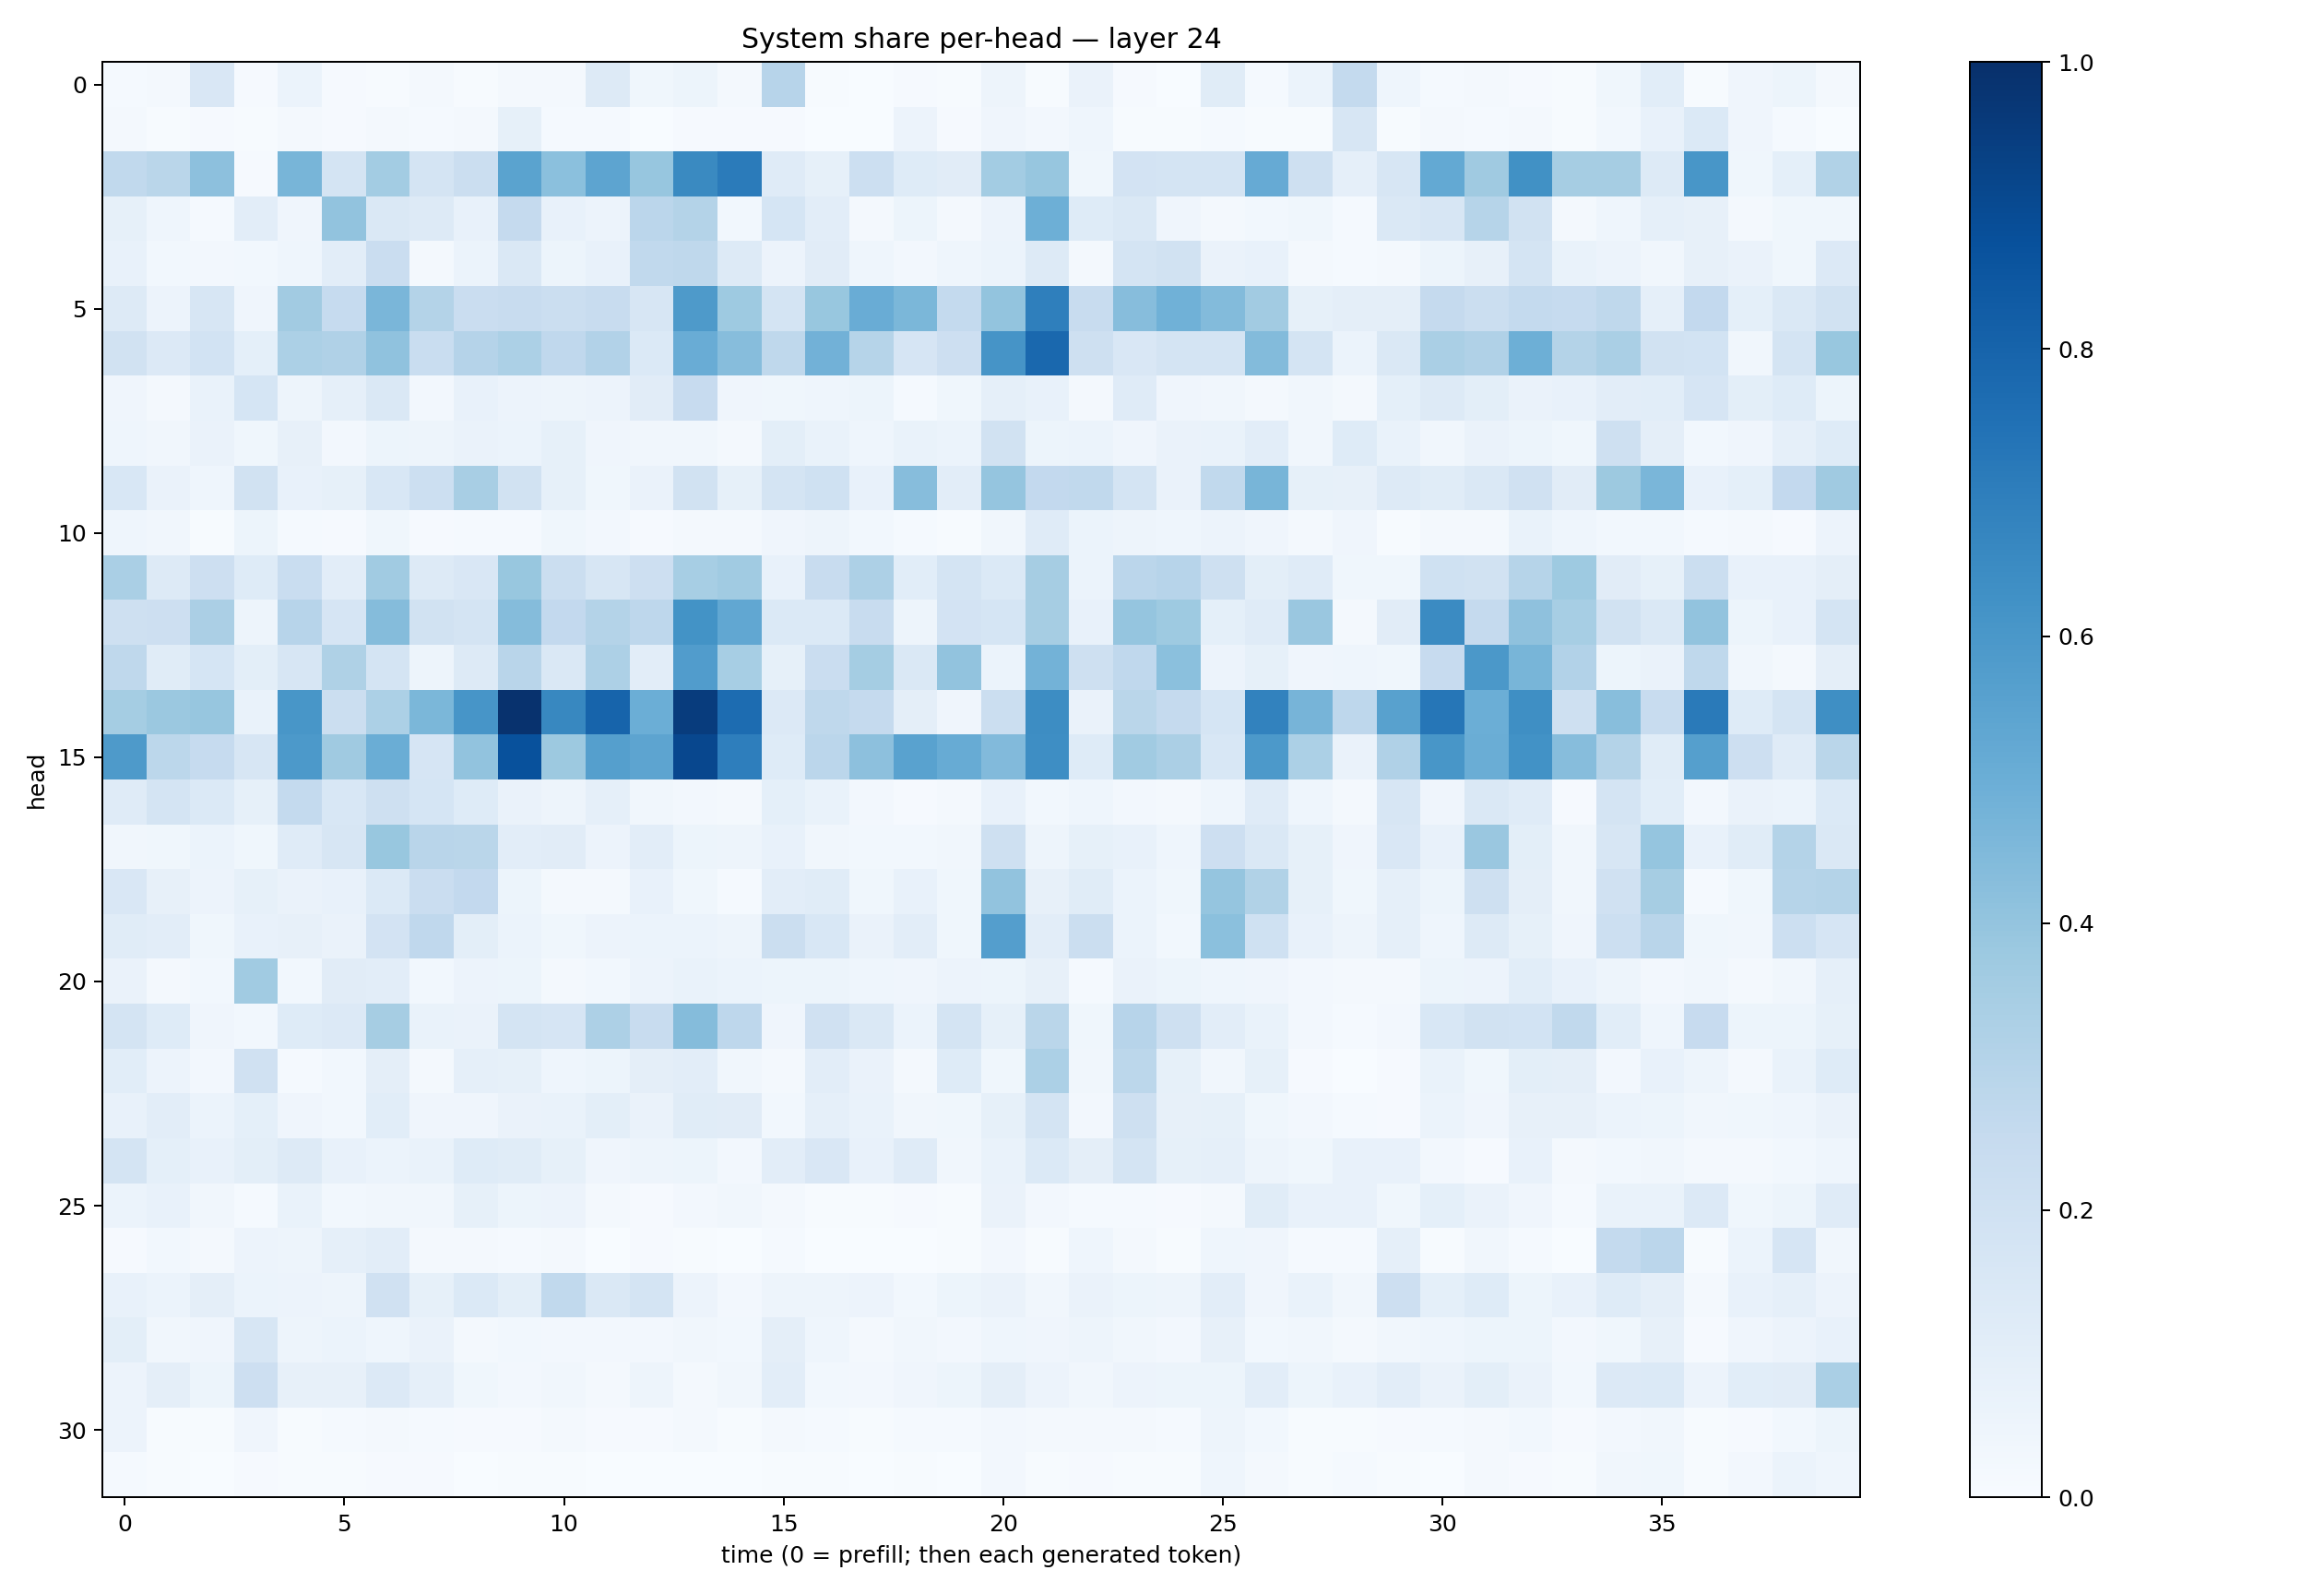

Values plotted in this chart, from the file beside it:
0.012585423, 0.023341782, 0.15234007, 0.0115151815, 0.06219675, 0.007883506, 0.00654202, 0.019748855, 0.0071496656, 0.015828492, 0.01770995, 0.12868972, 0.039006975, 0.052448668, 0.019716952, 0.29507667, 0.004514465, 0.0024749248, 0.008806713, 0.0064847856, 0.05032484, 0.0059274, 0.06349565, 0.008707597
0.02167, 0.006413, 0.00952, 0.004176, 0.01669, 0.01092, 0.01758, 0.01383, 0.02244, 0.0859, 0.01529, 0.01293, 0.003862, 0.008703, 0.008725, 0.00912, 0.002545, 0.003157, 0.05858, 0.009144, 0.03962, 0.02515, 0.04307, 0.007455
0.2626, 0.287, 0.4161, 0.01143, 0.4681, 0.1732, 0.356, 0.1749, 0.2259, 0.5492, 0.4212, 0.5427, 0.3942, 0.655, 0.7072, 0.1183, 0.08451, 0.2184, 0.1239, 0.1117, 0.3586, 0.3942, 0.03804, 0.1814
0.08561, 0.04475, 0.01365, 0.1029, 0.03919, 0.4048, 0.1442, 0.1264, 0.07227, 0.253, 0.07348, 0.05529, 0.2838, 0.3072, 0.02824, 0.1681, 0.1052, 0.02292, 0.05432, 0.01731, 0.05759, 0.494, 0.1248, 0.1423
0.07623, 0.02985, 0.02405, 0.03015, 0.04498, 0.1028, 0.2283, 0.01962, 0.05876, 0.1416, 0.05081, 0.07154, 0.2642, 0.2728, 0.128, 0.05593, 0.1128, 0.04597, 0.02371, 0.04506, 0.06158, 0.1319, 0.02311, 0.1722
0.1273, 0.05492, 0.1591, 0.03939, 0.3598, 0.2475, 0.4618, 0.3066, 0.2274, 0.2378, 0.2194, 0.2384, 0.1629, 0.5888, 0.3734, 0.1788, 0.388, 0.5062, 0.4592, 0.2565, 0.4009, 0.693, 0.2381, 0.4321
0.1919, 0.1341, 0.1847, 0.09297, 0.3289, 0.3166, 0.4087, 0.2343, 0.3031, 0.3293, 0.2665, 0.3109, 0.1395, 0.5052, 0.4318, 0.2723, 0.4835, 0.3005, 0.1664, 0.2116, 0.6112, 0.7843, 0.2069, 0.1486
0.03981, 0.02344, 0.06818, 0.171, 0.04907, 0.08658, 0.1434, 0.02621, 0.07361, 0.05569, 0.0493, 0.05668, 0.111, 0.2431, 0.0427, 0.0358, 0.0443, 0.05256, 0.01517, 0.03522, 0.0887, 0.07264, 0.02031, 0.1176
0.04315, 0.03312, 0.06408, 0.03837, 0.07958, 0.02679, 0.05328, 0.05036, 0.06353, 0.05909, 0.08354, 0.0415, 0.03189, 0.03374, 0.02185, 0.09975, 0.06857, 0.04528, 0.0696, 0.05978, 0.1933, 0.05243, 0.06126, 0.03948
0.1544, 0.06499, 0.04344, 0.1889, 0.07415, 0.08316, 0.1525, 0.2174, 0.342, 0.193, 0.08467, 0.03621, 0.06403, 0.1938, 0.08433, 0.1745, 0.2031, 0.07784, 0.4335, 0.104, 0.3976, 0.2592, 0.2619, 0.1738
0.04352, 0.03175, 0.007253, 0.05121, 0.01466, 0.0109, 0.03539, 0.01014, 0.01505, 0.01238, 0.03831, 0.02703, 0.009419, 0.02313, 0.02182, 0.04154, 0.04992, 0.03056, 0.01242, 0.005524, 0.03297, 0.1209, 0.05983, 0.04878
0.3368, 0.1251, 0.2148, 0.1227, 0.2312, 0.1047, 0.3663, 0.1301, 0.1516, 0.3876, 0.2239, 0.1585, 0.2142, 0.3448, 0.3644, 0.07562, 0.2389, 0.3264, 0.1065, 0.1789, 0.1387, 0.3508, 0.06025, 0.2813
0.2069, 0.2148, 0.3337, 0.04807, 0.2959, 0.1658, 0.4371, 0.1889, 0.1771, 0.4373, 0.2614, 0.3083, 0.276, 0.6195, 0.5275, 0.1374, 0.1393, 0.2352, 0.04872, 0.1828, 0.1682, 0.351, 0.07617, 0.3956
0.2722, 0.1169, 0.1684, 0.09938, 0.1634, 0.3222, 0.1755, 0.05004, 0.1289, 0.2908, 0.1428, 0.3247, 0.1033, 0.578, 0.3463, 0.08529, 0.2275, 0.354, 0.142, 0.405, 0.06092, 0.4786, 0.2073, 0.267
0.3525, 0.3794, 0.394, 0.06696, 0.6017, 0.2189, 0.3293, 0.4588, 0.6093, 0.9894, 0.6616, 0.7986, 0.4984, 0.9531, 0.7657, 0.1356, 0.2711, 0.2532, 0.09662, 0.04185, 0.2263, 0.6439, 0.06531, 0.2887
0.5898, 0.2811, 0.2474, 0.1594, 0.5929, 0.3675, 0.5004, 0.1662, 0.4025, 0.8733, 0.3766, 0.5658, 0.5394, 0.9101, 0.6966, 0.122, 0.2843, 0.4157, 0.5546, 0.5097, 0.4451, 0.6369, 0.1231, 0.3636
0.12, 0.1719, 0.139, 0.0856, 0.256, 0.1536, 0.2093, 0.1696, 0.1224, 0.06285, 0.0471, 0.08655, 0.03152, 0.02589, 0.01733, 0.09202, 0.06925, 0.02492, 0.00931, 0.0184, 0.07445, 0.02893, 0.04621, 0.02461
0.03385, 0.03682, 0.06117, 0.03892, 0.1174, 0.1584, 0.3888, 0.2917, 0.2873, 0.1049, 0.1107, 0.05574, 0.1045, 0.05204, 0.04733, 0.07787, 0.032, 0.03032, 0.02781, 0.03389, 0.2081, 0.04845, 0.08301, 0.07074
0.1493, 0.07837, 0.05524, 0.08241, 0.06573, 0.0715, 0.1372, 0.228, 0.2579, 0.05213, 0.02158, 0.01883, 0.07629, 0.03779, 0.01561, 0.1021, 0.1172, 0.03884, 0.07051, 0.03694, 0.4043, 0.0793, 0.1161, 0.06129
0.1153, 0.1019, 0.03585, 0.07587, 0.08182, 0.06408, 0.1805, 0.267, 0.09955, 0.0598, 0.03534, 0.05847, 0.05938, 0.06028, 0.04944, 0.2231, 0.1536, 0.06283, 0.1016, 0.03617, 0.5674, 0.1029, 0.2247, 0.06155
0.06624, 0.02003, 0.03071, 0.3644, 0.03079, 0.1101, 0.1026, 0.02915, 0.05528, 0.05223, 0.01954, 0.02994, 0.0556, 0.069, 0.06085, 0.05282, 0.05375, 0.04355, 0.04189, 0.05804, 0.0529, 0.07929, 0.01559, 0.0652
0.1736, 0.1221, 0.04259, 0.03016, 0.1242, 0.1351, 0.3505, 0.06958, 0.06408, 0.1723, 0.1664, 0.3249, 0.2377, 0.4363, 0.2769, 0.04026, 0.1985, 0.1441, 0.06109, 0.1776, 0.08453, 0.2886, 0.03783, 0.296
0.1065, 0.05569, 0.02525, 0.199, 0.01552, 0.02933, 0.09596, 0.02306, 0.08649, 0.08364, 0.044, 0.05237, 0.0941, 0.1046, 0.03363, 0.01755, 0.1037, 0.06253, 0.02303, 0.1214, 0.03562, 0.3311, 0.03449, 0.2782
0.07367, 0.1023, 0.06051, 0.09294, 0.04053, 0.02791, 0.106, 0.04092, 0.04198, 0.06322, 0.07018, 0.09998, 0.0641, 0.1146, 0.1125, 0.0304, 0.08708, 0.06676, 0.03163, 0.03725, 0.08373, 0.1752, 0.0249, 0.205
0.1772, 0.09156, 0.07133, 0.09939, 0.1257, 0.07107, 0.05925, 0.06944, 0.1232, 0.1155, 0.08345, 0.04174, 0.05036, 0.05252, 0.02519, 0.1041, 0.1523, 0.07581, 0.1202, 0.03469, 0.06679, 0.1373, 0.09377, 0.176
0.06246, 0.07747, 0.03304, 0.01229, 0.0672, 0.02766, 0.03501, 0.03499, 0.08343, 0.05416, 0.05623, 0.02116, 0.009065, 0.02695, 0.0328, 0.01841, 0.004838, 0.006991, 0.009156, 0.006026, 0.0625, 0.02579, 0.01328, 0.0143
0.01036, 0.03095, 0.02099, 0.05561, 0.04893, 0.08755, 0.102, 0.01827, 0.02057, 0.01452, 0.02257, 0.003812, 0.01059, 0.004233, 0.001708, 0.0146, 0.003352, 0.00219, 0.003431, 0.004663, 0.02362, 0.004895, 0.04569, 0.01602
0.07666, 0.06098, 0.09498, 0.06056, 0.05611, 0.05011, 0.1989, 0.08455, 0.1376, 0.09837, 0.265, 0.1484, 0.1764, 0.05803, 0.02354, 0.04924, 0.04894, 0.05858, 0.02793, 0.05331, 0.06423, 0.03422, 0.06425, 0.05238
0.0989, 0.03204, 0.04287, 0.163, 0.04949, 0.05952, 0.04565, 0.06457, 0.02307, 0.031, 0.0253, 0.02625, 0.02527, 0.03471, 0.02914, 0.09495, 0.04322, 0.01987, 0.03246, 0.02727, 0.04649, 0.04164, 0.04727, 0.03437
0.05525, 0.09735, 0.05191, 0.2111, 0.07947, 0.08016, 0.1348, 0.0877, 0.03579, 0.02382, 0.03159, 0.02256, 0.05016, 0.02294, 0.03473, 0.1033, 0.02958, 0.02479, 0.04259, 0.05135, 0.09446, 0.05684, 0.03388, 0.05669
0.05472, 0.005666, 0.007028, 0.04071, 0.006141, 0.01316, 0.01882, 0.0146, 0.009403, 0.009976, 0.01649, 0.01117, 0.01007, 0.01882, 0.006186, 0.01565, 0.01545, 0.007019, 0.0145, 0.01362, 0.02705, 0.02006, 0.01795, 0.01965
0.01378, 0.005912, 0.00213, 0.008039, 0.005958, 0.00778, 0.0114, 0.008706, 0.002875, 0.004914, 0.003933, 0.002597, 0.001954, 0.00246, 0.002597, 0.006819, 0.003993, 0.003421, 0.00473, 0.002031, 0.02347, 0.004298, 0.01006, 0.005872
